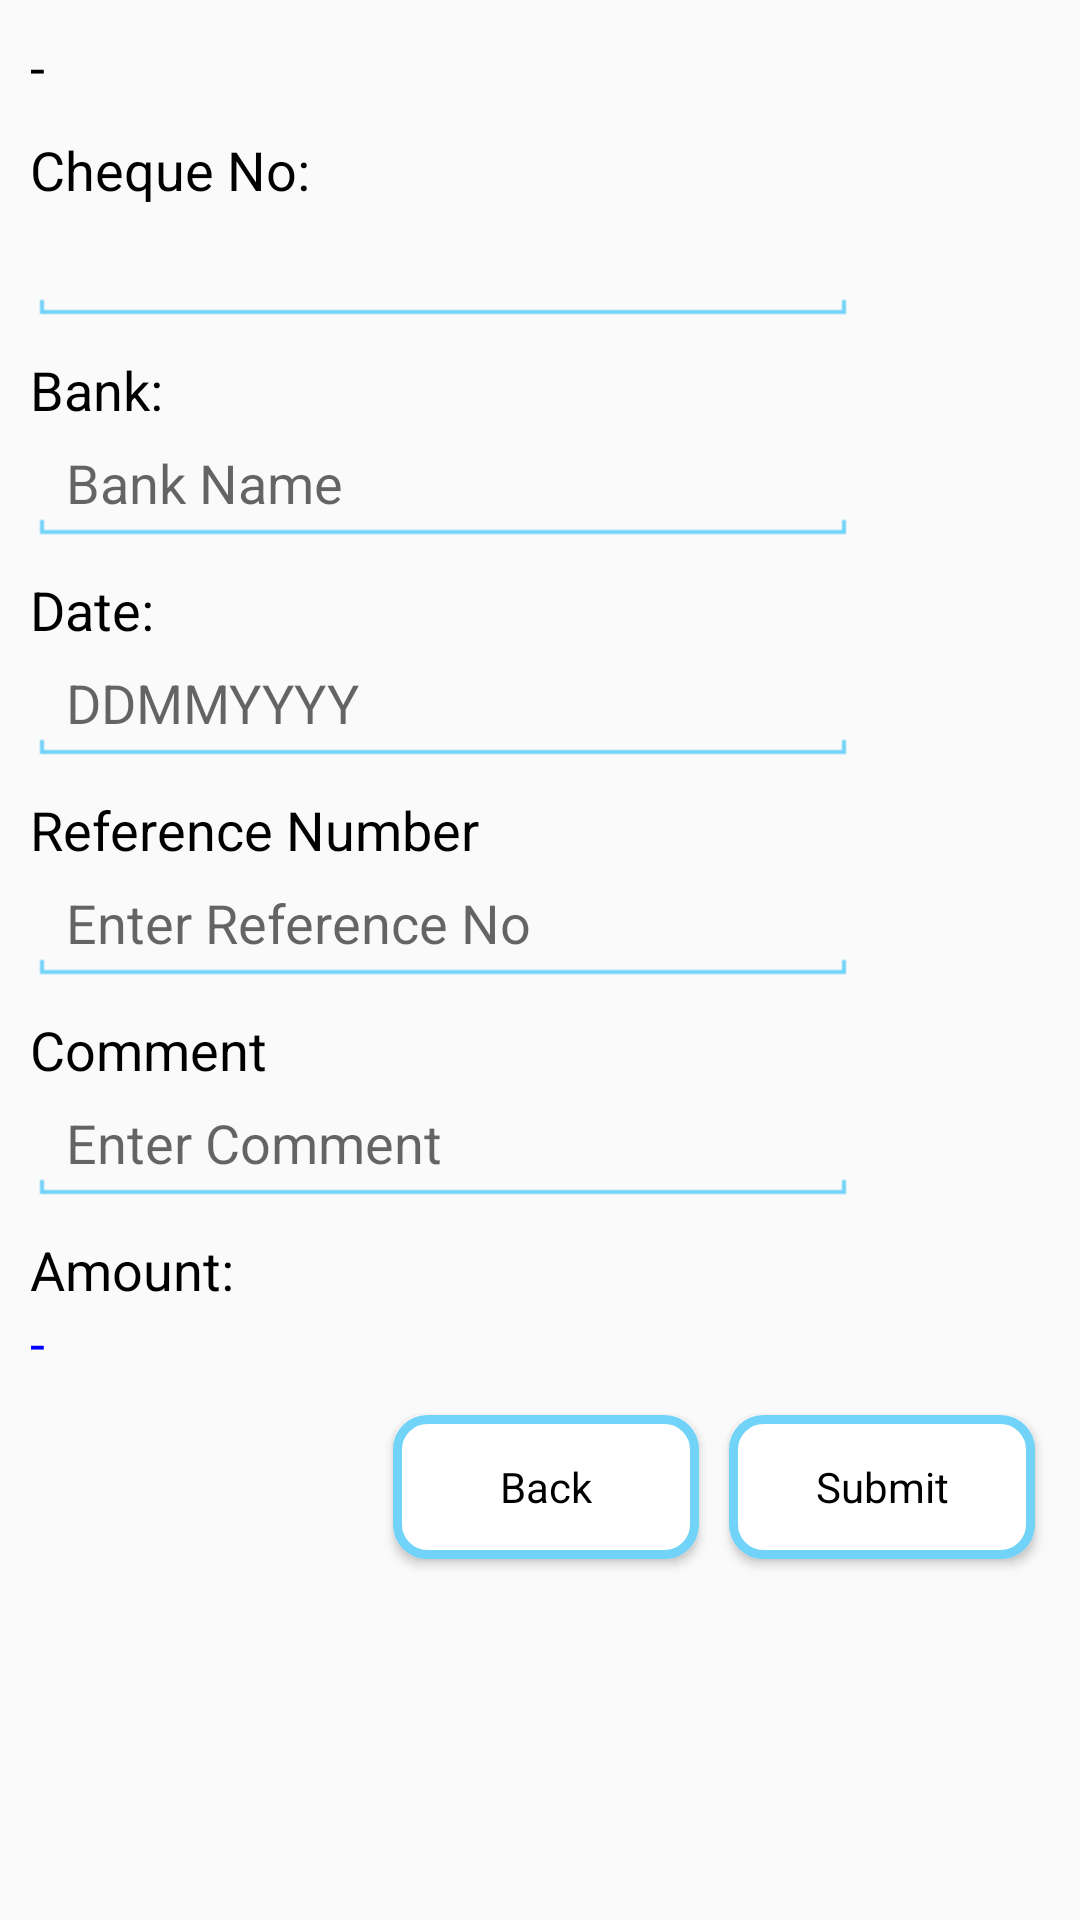

Write the Android layout XML for this screen, with the resource values it uses.
<!-- AndroidManifest.xml: application theme AppTheme -->
<!-- res/layout/cheque_layout.xml -->
<?xml version="1.0" encoding="utf-8"?>
<ScrollView xmlns:android="http://schemas.android.com/apk/res/android"
    android:id="@+id/ScrollView1"
    android:layout_width="match_parent"
    android:layout_height="match_parent"
    android:layout_gravity="top" >

    <LinearLayout
        android:layout_width="match_parent"
        android:layout_height="wrap_content"
        android:orientation="vertical"
        android:padding="10dp"
        android:paddingTop="0dp" >
        
        <TextView
            android:id="@+id/payDate"
            android:layout_width="fill_parent"
            android:layout_height="wrap_content"
            android:layout_weight="0.03"
            android:text="@string/app_default_label"
            android:textAppearance="?android:attr/textAppearanceMedium"
            android:textColor="@color/label_black_color" />

        <TextView
            android:id="@+id/LabelRec"
            android:layout_width="fill_parent"
            android:layout_height="wrap_content"
            android:layout_marginTop="10dp"
            android:text="@string/app_cheque_label_3"
            android:textAppearance="?android:attr/textAppearanceMedium"
            android:textColor="@color/label_black_color"
            android:visibility="gone" />

        <EditText
            android:id="@+id/receptNo"
            android:layout_width="275dp"
            android:layout_height="wrap_content"
            android:ems="10"
            style="@style/EditTextAppTheme"
            android:inputType="number"
            android:maxLength="6"
            android:visibility="gone" >

            <requestFocus />
        </EditText>

        <TextView
            android:id="@+id/TextView02"
            android:layout_width="fill_parent"
            android:layout_height="wrap_content"
            android:layout_marginTop="10dp"
            android:text="@string/app_cheque_label_4"
            android:textAppearance="?android:attr/textAppearanceMedium"
            android:textColor="@color/label_black_color" />

        <EditText
            android:id="@+id/chequeNo"
            android:layout_width="275dp"
            android:layout_height="wrap_content"
            android:ems="10"
            android:inputType="number"
            style="@style/EditTextAppTheme"/>

        <TextView
            android:id="@+id/TextView03"
            android:layout_width="fill_parent"
            android:layout_height="wrap_content"
            android:layout_marginTop="10dp"
            android:text="@string/app_cheque_label_5"
            android:textAppearance="?android:attr/textAppearanceMedium"
            android:textColor="@color/label_black_color" />

        <EditText
            android:id="@+id/bank"
            android:layout_width="275dp"
            android:layout_height="wrap_content"
            android:ems="10"
            style="@style/EditTextAppTheme"
            android:hint="@string/app_cheque_hint_1"
            android:inputType="text" />

        <TextView
            android:id="@+id/TextView04"
            android:layout_width="fill_parent"
            android:layout_height="wrap_content"
            android:layout_marginTop="10dp"
            android:text="@string/app_cheque_label_1"
            android:textAppearance="?android:attr/textAppearanceMedium"
            android:textColor="#000000" />

        <EditText
            android:id="@+id/chqDate"
            android:layout_width="275dp"
            android:layout_height="wrap_content"
            android:ems="10"
            style="@style/EditTextAppTheme"
            android:hint="@string/app_cheque_hint_2"
            android:inputType="number"
            android:maxLength="8" />

        <TextView
            android:id="@+id/TextView07"
            android:layout_width="fill_parent"
            android:layout_height="wrap_content"
            android:layout_marginTop="10dp"
            android:text="@string/app_cheque_label_8"
            android:textAppearance="?android:attr/textAppearanceMedium"
            android:textColor="#000000" />

        <EditText
            android:id="@+id/rtNo"
            android:layout_width="275dp"
            android:layout_height="wrap_content"
            android:ems="10"
            style="@style/EditTextAppTheme"
            android:hint="Enter Reference No"
            android:maxLength="10" />

        <TextView
            android:id="@+id/TextView08"
            android:layout_width="fill_parent"
            android:layout_height="wrap_content"
            android:layout_marginTop="10dp"
            android:text="Comment"
            android:textAppearance="?android:attr/textAppearanceMedium"
            android:textColor="#000000" />


        <EditText
            android:id="@+id/comments"
            android:layout_width="275dp"
            android:layout_height="wrap_content"
            android:ems="10"
            style="@style/EditTextAppTheme"
            android:hint="Enter Comment"
            android:inputType="text"/>

        <TextView
            android:id="@+id/TextView05"
            android:layout_width="fill_parent"
            android:layout_height="wrap_content"
            android:layout_marginTop="10dp"
            android:text="@string/app_due_amount"
            android:textAppearance="?android:attr/textAppearanceMedium"
            android:textColor="#000000"
            android:visibility="gone" />

        <TextView
            android:id="@+id/dueAmount"
            android:layout_width="fill_parent"
            android:layout_height="wrap_content"
            android:layout_weight="0.03"
            android:text="@string/app_default_label"
            android:textAppearance="?android:attr/textAppearanceMedium"
            android:textColor="#0000FF" 
            android:visibility="gone"/>
        
        <TextView
            android:id="@+id/TextView06"
            android:layout_width="fill_parent"
            android:layout_height="wrap_content"
            android:layout_marginTop="10dp"
            android:text="@string/app_cheque_label_2"
            android:textAppearance="?android:attr/textAppearanceMedium"
            android:textColor="#000000" />

        <TextView
            android:id="@+id/cheqAmt"
            android:layout_width="fill_parent"
            android:layout_height="wrap_content"
            android:layout_weight="0.03"
            android:text="@string/app_default_label"
            android:textAppearance="?android:attr/textAppearanceMedium"
            android:textColor="#0000FF" />



        
          <TextView
        android:id="@+id/tv_Label_Out_Add_amt"
        android:layout_width="fill_parent"
        android:layout_height="wrap_content"
        android:layout_alignLeft="@+id/radioPayMode"
        android:layout_alignRight="@+id/payDate"
        android:layout_below="@+id/radioPayMode"
       
        android:layout_marginTop="16dp"
         android:text="Outstanding Additional Amount"
        android:textAppearance="?android:attr/textAppearanceMedium"
        android:textColor="@color/label_black_color"
         android:visibility="gone" />
     
      <TextView
        android:id="@+id/tv_Out_Add_amt"
        android:layout_width="fill_parent"
        android:layout_height="wrap_content"
        android:layout_alignLeft="@+id/radioPayMode"
        android:layout_alignRight="@+id/payDate"
        android:layout_below="@+id/tv_Label_Out_Add_amt"
        android:layout_marginTop="16dp"
        android:textColor="@android:color/black"
        android:textAppearance="?android:attr/textAppearanceMedium"
        android:visibility="gone" />



        <LinearLayout
            android:layout_width="wrap_content"
            android:layout_height="wrap_content"
            android:layout_gravity="right" >

            <Button
                android:id="@+id/backBtn"
                style="@style/AppBtn"
                android:background="@drawable/relative_selector"
                android:layout_width="wrap_content"
                android:layout_height="wrap_content"
                android:layout_marginBottom="18dp"
                android:text="@string/app_back_btn" />

            <Button
                android:id="@+id/submit"
                style="@style/AppBtn"
                android:background="@drawable/relative_selector"
                android:layout_width="wrap_content"
                android:layout_height="wrap_content"
                android:layout_marginBottom="10dp"
                android:text="@string/app_cheque_btn_1" />

        </LinearLayout>

    </LinearLayout>

</ScrollView>
<!-- resources referenced by this layout -->
<resources>
  <color name="label_black_color">#000000</color>
  <string name="app_back_btn">Back</string>
  <string name="app_cheque_btn_1">Submit</string>
  <string name="app_cheque_hint_1">Bank Name</string>
  <string name="app_cheque_hint_2">DDMMYYYY</string>
  <string name="app_cheque_label_1">Date:</string>
  <string name="app_cheque_label_2">Amount:</string>
  <string name="app_cheque_label_3">ReceiptNo:</string>
  <string name="app_cheque_label_4">Cheque No:</string>
  <string name="app_cheque_label_5">Bank:</string>
  <string name="app_cheque_label_8">Reference Number</string>
  <string name="app_default_label">-</string>
  <string name="app_due_amount">Due Amount:</string>
  <style name="AppBtn" parent="@android:style/Widget.Button">
  		<item name="android:height">@dimen/AppBtnHeight</item>
  		<item name="android:width">@dimen/AppBtnWidth</item>
  		<item name="android:layout_marginTop">@dimen/AppBtnMarginTop</item>
  		<item name="android:background">@drawable/app_botton</item>
  		<item name="android:layout_marginLeft">@dimen/AppBtnMarginLeft</item>
  		<item name="android:layout_marginRight">@dimen/AppBtnMarginRight</item>
  		    
  	</style>
  <style name="EditTextAppTheme" parent="android:Widget.EditText">
  	  <item name="android:background">@drawable/apptheme_edit_text_holo_light</item>
  	  <item name="android:textColor">#000000</item>
    </style>
  <style name="AppTheme" parent="Theme.AppCompat.Light.DarkActionBar">
  		
  		<item name="colorPrimary">@color/colorPrimary</item>
  		<item name="colorPrimaryDark">@color/colorPrimaryDark</item>
  		<item name="colorAccent">@color/colorAccent</item>
  	</style>
  <!-- drawable rounded_corners (drawable) -->
  <?xml version="1.0" encoding="UTF-8"?>
  <shape xmlns:android="http://schemas.android.com/apk/res/android">
      <solid android:color="#ffffff"/>
      <stroke android:width="3dip" android:color="#72d3f8" />
      <corners android:radius="10dip"/>
      <padding android:left="0dip" android:top="0dip" android:right="0dip" android:bottom="0dip" />
      
  </shape>
  <color name="blue_color">#72d3f8</color>
  <dimen name="AppBtnHeight">40dp</dimen>
  <dimen name="AppBtnWidth">102dp</dimen>
  <dimen name="AppBtnMarginTop">12dp</dimen>
  <!-- drawable app_botton (drawable) -->
  <?xml version="1.0" encoding="utf-8"?>
  <selector xmlns:android="http://schemas.android.com/apk/res/android" >
       <item android:drawable="@drawable/btn_pressed"
            android:state_pressed="true" />
       <item android:drawable="@drawable/btn_pressed"
            android:state_selected="true" />
      <item android:drawable="@drawable/btn_released" />
  
  </selector>
  <dimen name="AppBtnMarginLeft">5dp</dimen>
  <dimen name="AppBtnMarginRight">5dp</dimen>
  <color name="colorPrimary">#3F51B5</color>
  <color name="colorPrimaryDark">#000</color>
  <color name="colorAccent">#2a6cc3</color>
  <!-- drawable btn_pressed (drawable) -->
  <?xml version="1.0" encoding="utf-8"?>
  <shape xmlns:android="http://schemas.android.com/apk/res/android" android:shape="rectangle" >
     
         
           <gradient android:startColor="#FFA500" android:endColor="#FF8C00" android:angle="270" />
      <padding android:left="7dp"
          android:top="7dp"
          android:right="7dp"
          android:bottom="7dp" />
      <corners android:radius="8dp" />
  
  </shape>
  <!-- drawable btn_released (drawable) -->
  <?xml version="1.0" encoding="utf-8"?>
  <shape xmlns:android="http://schemas.android.com/apk/res/android"  android:shape="rectangle" >
     
     
        <gradient android:startColor="#D3D3D3" android:endColor="#C0C0C0" android:angle="270" />        
      <padding android:left="7dp"
          android:top="7dp"
          android:right="7dp"
          android:bottom="7dp" />
      <corners android:radius="8dp" />
  
  </shape>
</resources>
